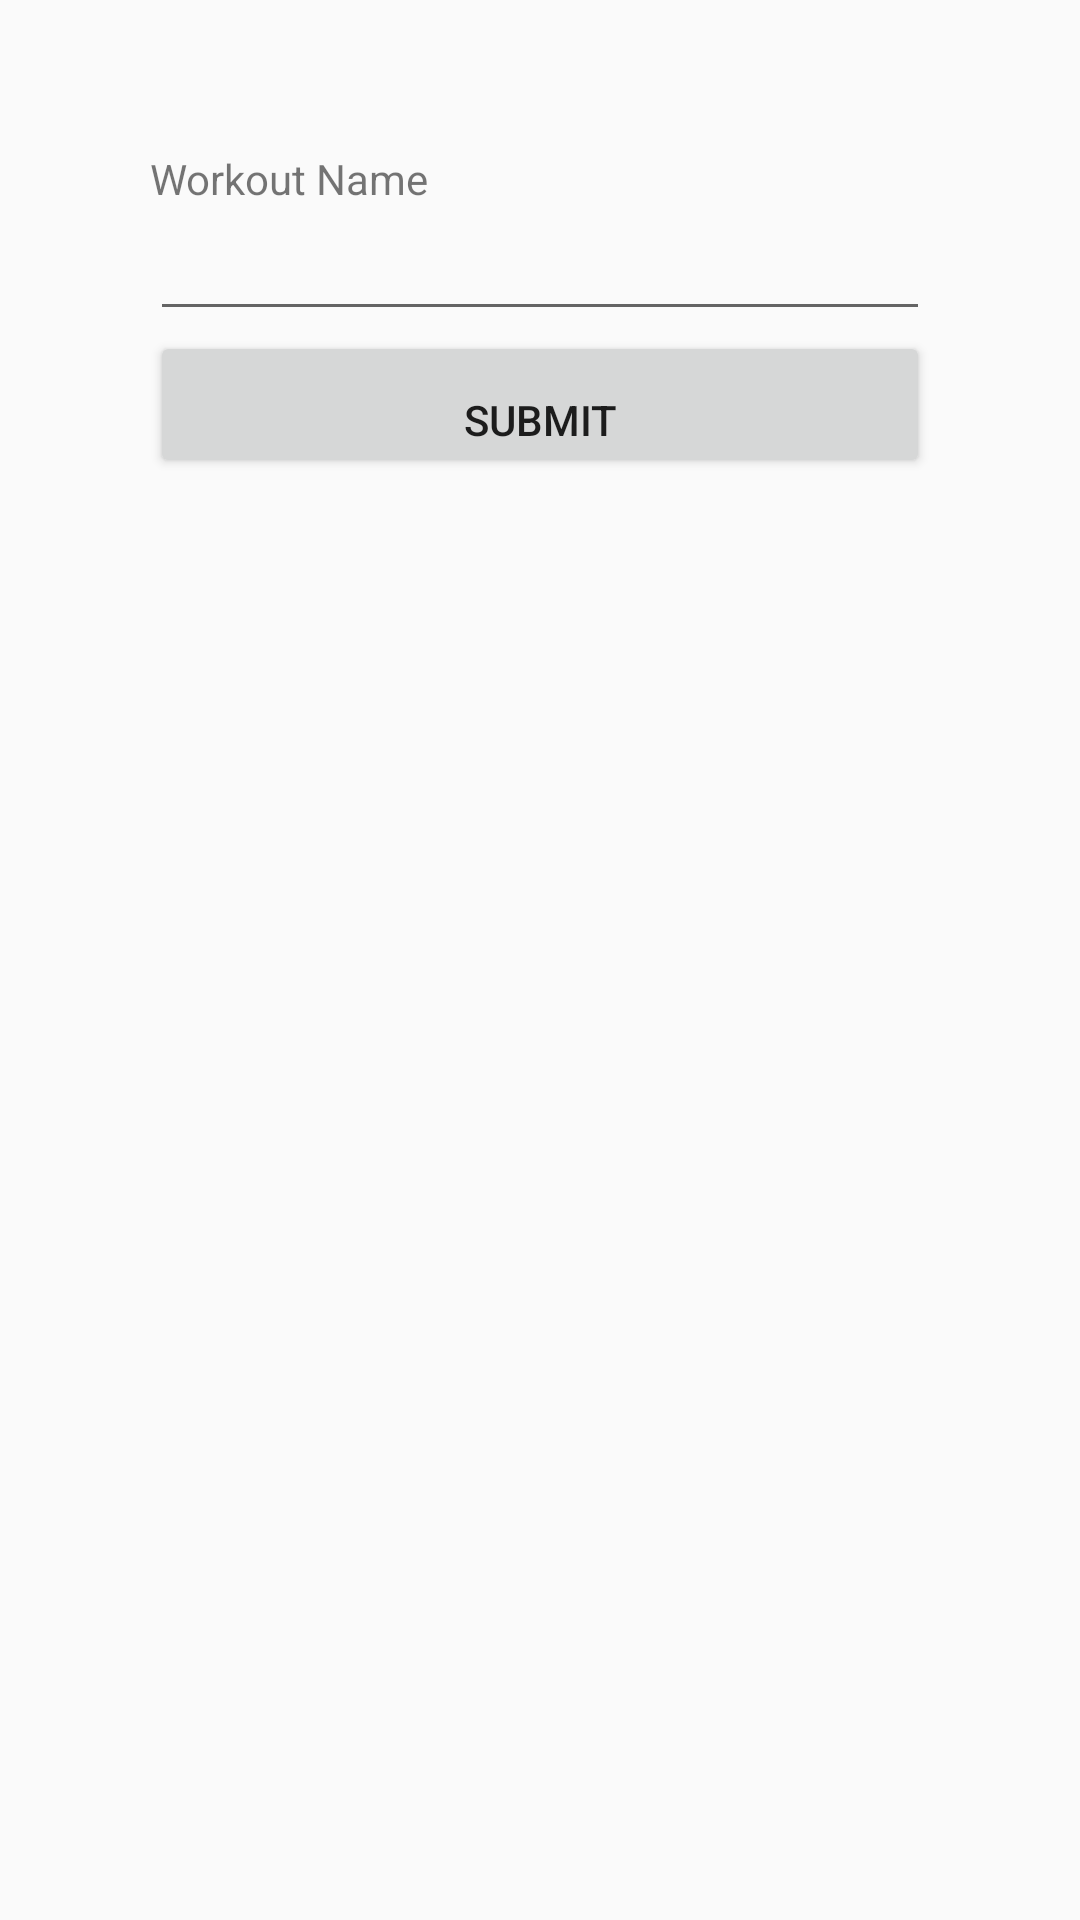

Write the Android layout XML for this screen, with the resource values it uses.
<!-- AndroidManifest.xml: application theme AppTheme -->
<!-- res/layout/workouts_dialog.xml -->
<?xml version="1.0" encoding="utf-8"?>
<LinearLayout xmlns:android="http://schemas.android.com/apk/res/android"
    android:orientation="vertical" android:layout_width="match_parent"
    android:layout_height="match_parent"
    android:padding="50dp">
    <TextView
        android:layout_width="match_parent"
        android:layout_height="wrap_content"
        android:text="Workout Name"/>
    <EditText
        android:layout_width="match_parent"
        android:layout_height="wrap_content"
        android:inputType="textPersonName"
        android:text=""
        android:ems="10"
        android:id="@+id/editText" />

    <Button
        android:paddingTop="20dp"
        android:text="Submit"
        android:layout_width="match_parent"
        android:layout_height="wrap_content"
        android:id="@+id/button" />

</LinearLayout>
<!-- resources referenced by this layout -->
<resources>
  <style name="AppTheme" parent="Theme.AppCompat.Light.DarkActionBar">
          
          <item name="colorPrimary">@color/colorPrimary</item>
          <item name="colorPrimaryDark">@color/colorPrimaryDark</item>
          <item name="colorAccent">@color/colorAccent</item>
      </style>
  <!-- not gathered from this repository: default colours our renderer supplied (Android Studio template values) -->
  <color name="colorPrimary">#FF6200EE</color>
  <color name="colorPrimaryDark">#FF3700B3</color>
  <color name="colorAccent">#FF03DAC5</color>
</resources>
